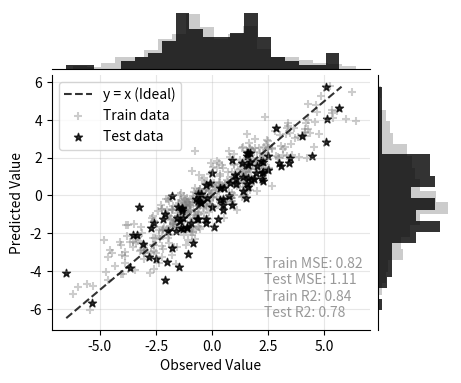

Python code for this plot:
import matplotlib.pyplot as plt
import numpy as np

def mse(tparray:np.ndarray):
    se = tparray[:,0]-tparray[:,1]
    return se.T@se/se.shape[0]
def r2(tparray:np.ndarray):
    sse1 = tparray[:,0]-tparray[:,1]
    sse2 = tparray[:,0] - np.mean(tparray[:,0])
    return 1-sse1.T@sse1/(sse2.T@sse2)

def scatterh(ttest:np.ndarray,ttrain:np.ndarray=None,color_set:list=['black','grey'],fig:plt.Figure=None):
    if not fig:
        fig = plt.figure(figsize=(5,4),dpi=300)
    layout = np.array([['A']*4+['.']+(['C']*4+['D'])*4]).reshape(5,5)
    axe = fig.subplot_mosaic(layout)
    ax1:plt.Axes = axe['A']
    ax2:plt.Axes = axe['C']
    ax3:plt.Axes = axe['D']
    rasterized = True if ttrain.shape[0] > 2000 else False # Reduce storage of PDF file
    # scatterplot
    ax2.plot([np.min(ttest),np.max(ttest)],[np.min(ttest),np.max(ttest)],linestyle='--',color=color_set[0],alpha=.8,label='y = x (Ideal)')
    if ttrain is not None:
        ax2.scatter(ttrain[:,0],ttrain[:,1],color=color_set[1],alpha=.4,marker='+',label='Train data',rasterized=rasterized)
    ax2.scatter(ttest[:,0],ttest[:,1],color=color_set[0],alpha=.8,marker='*',label='Test data',rasterized=rasterized)
    ax2.set_xlabel('Observed Value')
    ax2.set_ylabel('Predicted Value')
    ax2.legend(loc='upper left')
    ax2.grid(True, alpha=0.3, axis='both')
    plt.gca().text(-0.2, 0.04, 
        f'Train MSE: {mse(ttrain):.2f}\nTest MSE: {mse(ttest):.2f}\nTrain R2: {r2(ttrain):.2f}\nTest R2: {r2(ttest):.2f}',
        transform=plt.gca().transAxes,
        ha='right', va='bottom',
        color='gray',alpha=.8,
        multialignment='left')
    # histplot
    if ttrain is not None:
        ax1.hist(ttrain[:,0],color=color_set[1],density=True,alpha=.4,bins=20)
    ax1.hist(ttest[:,0],color=color_set[0],density=True,alpha=.8,bins=20)
    if ttrain is not None:
        ax3.hist(ttrain[:,1],color=color_set[1],density=True,alpha=.4,orientation='horizontal',bins=20)
    ax3.hist(ttest[:,1],color=color_set[0],density=True,alpha=.8,orientation='horizontal',bins=20)
    # Scatter axes
    ax2.spines['top'].set_visible(False)
    ax2.spines['right'].set_visible(False)
    # Hist axes
    ax1.set_xticks([])
    ax1.set_yticks([])
    ax1.spines['top'].set_visible(False)
    ax1.spines['left'].set_visible(False)
    ax1.spines['right'].set_visible(False)
    ax3.set_xticks([])
    ax3.set_yticks([])
    ax3.spines['top'].set_visible(False)
    ax3.spines['right'].set_visible(False)
    ax3.spines['bottom'].set_visible(False)
    # adjust edge
    fig.subplots_adjust(left=0.15, right=0.95, top=0.95, bottom=0.15,
        wspace=0.1, hspace=0.1)
if __name__ == '__main__':
    x = np.random.randn(100,1).reshape(-1,1)
    y = 2*x+np.random.randn(100,1).reshape(-1,1)
    x2 = np.random.randn(400,1).reshape(-1,1)
    y2 = 2*x2+np.random.randn(400,1).reshape(-1,1)
    scatterh(np.concatenate([y,2*x],axis=1),np.concatenate([y2,2*x2],axis=1))
